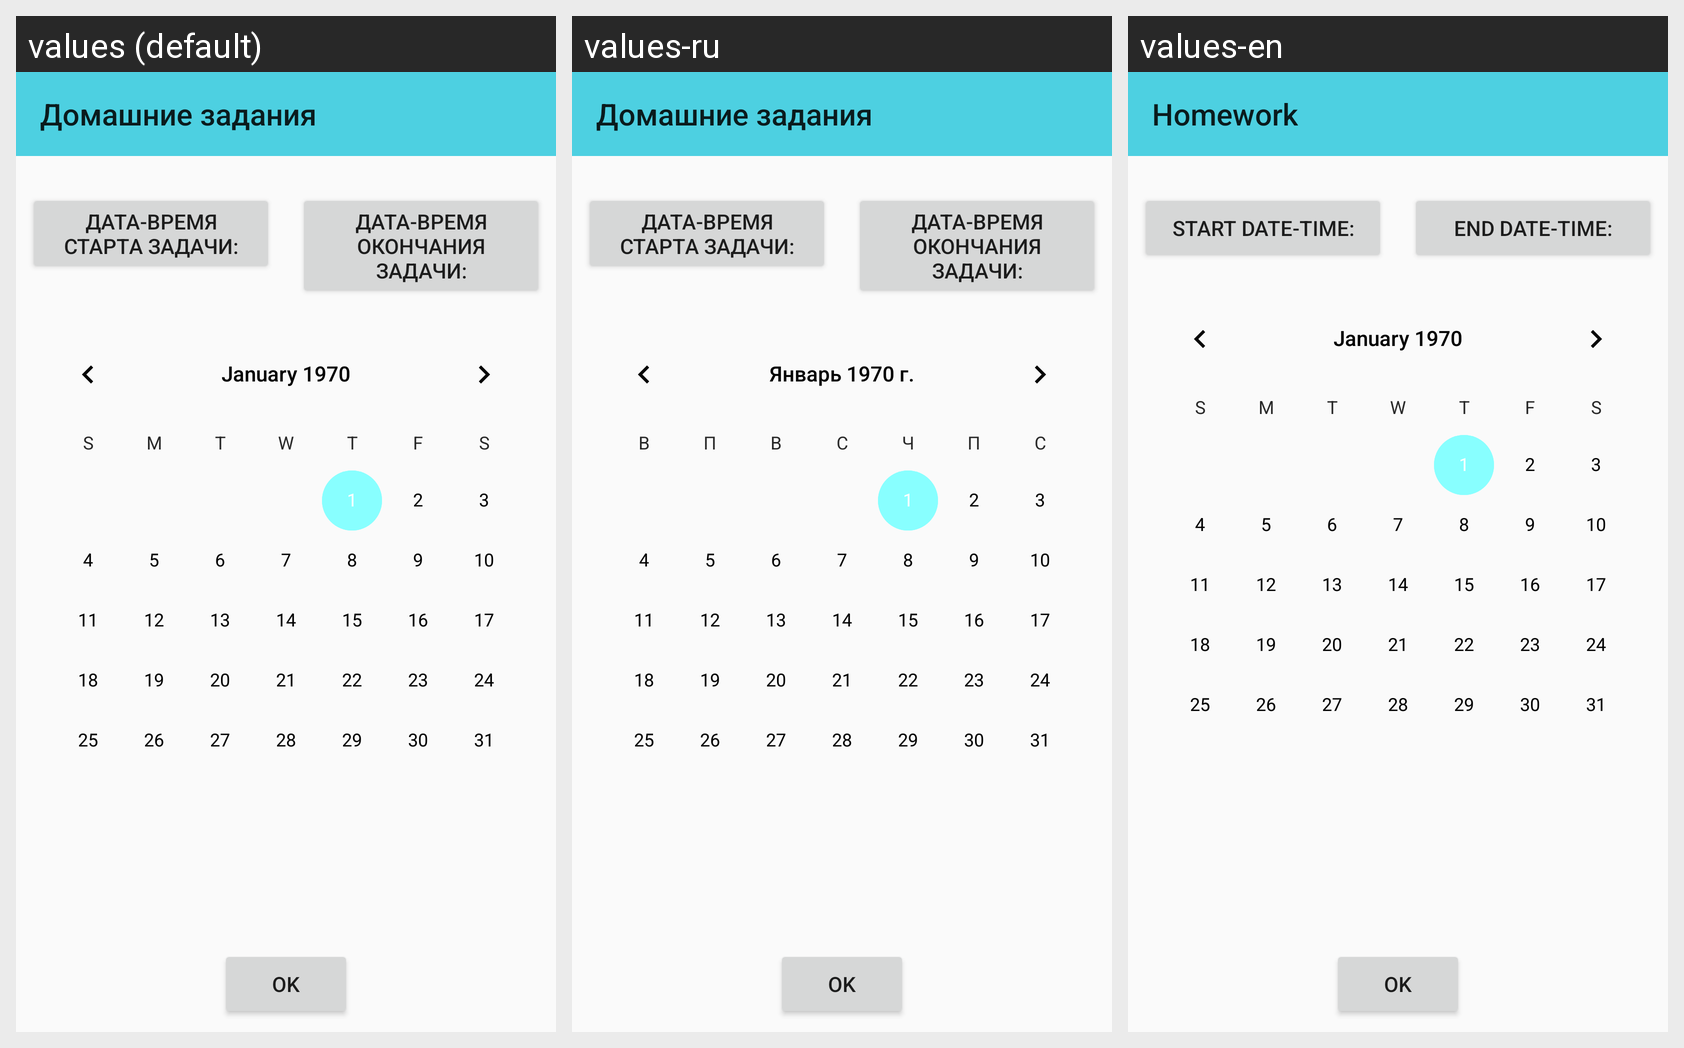

Strings drawn on this Android screen and how each of the app's shown locales translates them:
Android screen res/layout/activity_213.xml rendered under 3 locales, left to right: values (default), values-ru, values-en. Device: Nexus 5 (rendered at 1080×1920; each locale shown at half size, 540×960, under a caption strip naming it); theme AppTheme.
Strings drawn on this screen, with the default value and each locale's value (text and hints the layout hard-codes appear in the picture but are not listed):

start_date_input
  values: Дата-время старта задачи:
  values-ru: Дата-время старта задачи:
  values-en: Start date-time:

end_date_input
  values: Дата-время окончания задачи:
  values-ru: Дата-время окончания задачи:
  values-en: End date-time:

ok_button
  values: OK
  values-ru: OK
  values-en: OK

app_name
  values: Домашние задания
  values-ru: Домашние задания
  values-en: Homework
